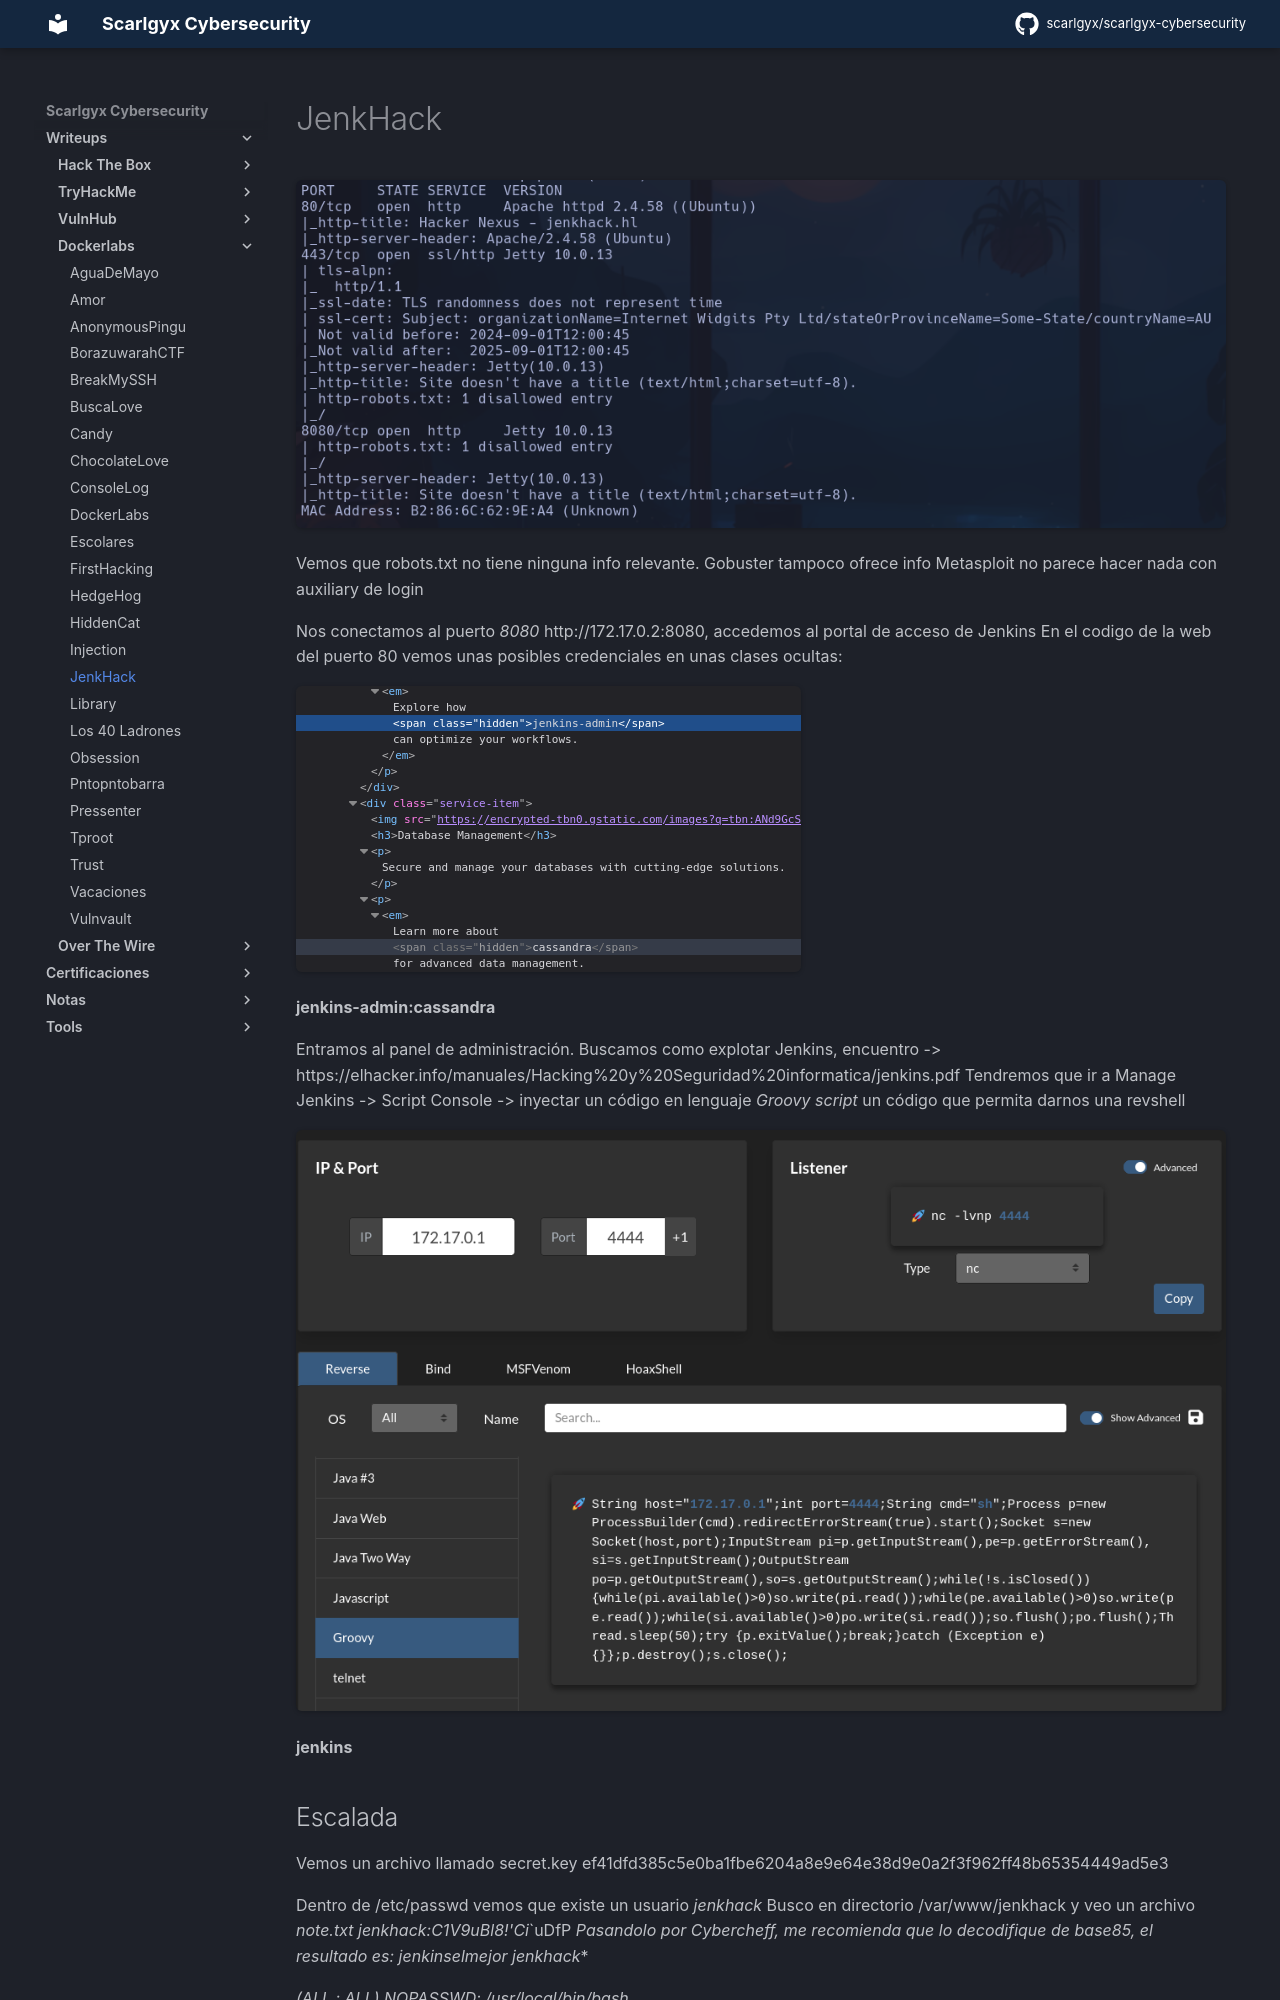

repository: scarlgyx/scarlgyx-cybersecurity · page: writeups/dockerlabs/jenkhack/index.html · generator: mkdocs

# JenkHack

![](../../assets/img/Pasted_image_20251013110004.png)

Vemos que robots.txt no tiene ninguna info relevante.
Gobuster tampoco ofrece info
Metasploit no parece hacer nada con auxiliary de login

Nos conectamos al puerto *8080* http://172.17.0.2:8080, accedemos al portal de acceso de Jenkins
En el codigo de la web del puerto 80 vemos unas posibles credenciales en unas clases ocultas:

![](../../assets/img/Pasted_image_20251013113418.png)

**jenkins-admin:cassandra**

Entramos al panel de administración. Buscamos como explotar Jenkins, encuentro ->
https://elhacker.info/manuales/Hacking%20y%20Seguridad%20informatica/jenkins.pdf
Tendremos que ir a Manage Jenkins -> Script Console -> inyectar un código en lenguaje *Groovy script* un código que permita darnos una revshell

![](../../assets/img/Pasted_image_20251013115004.png)

**jenkins**
